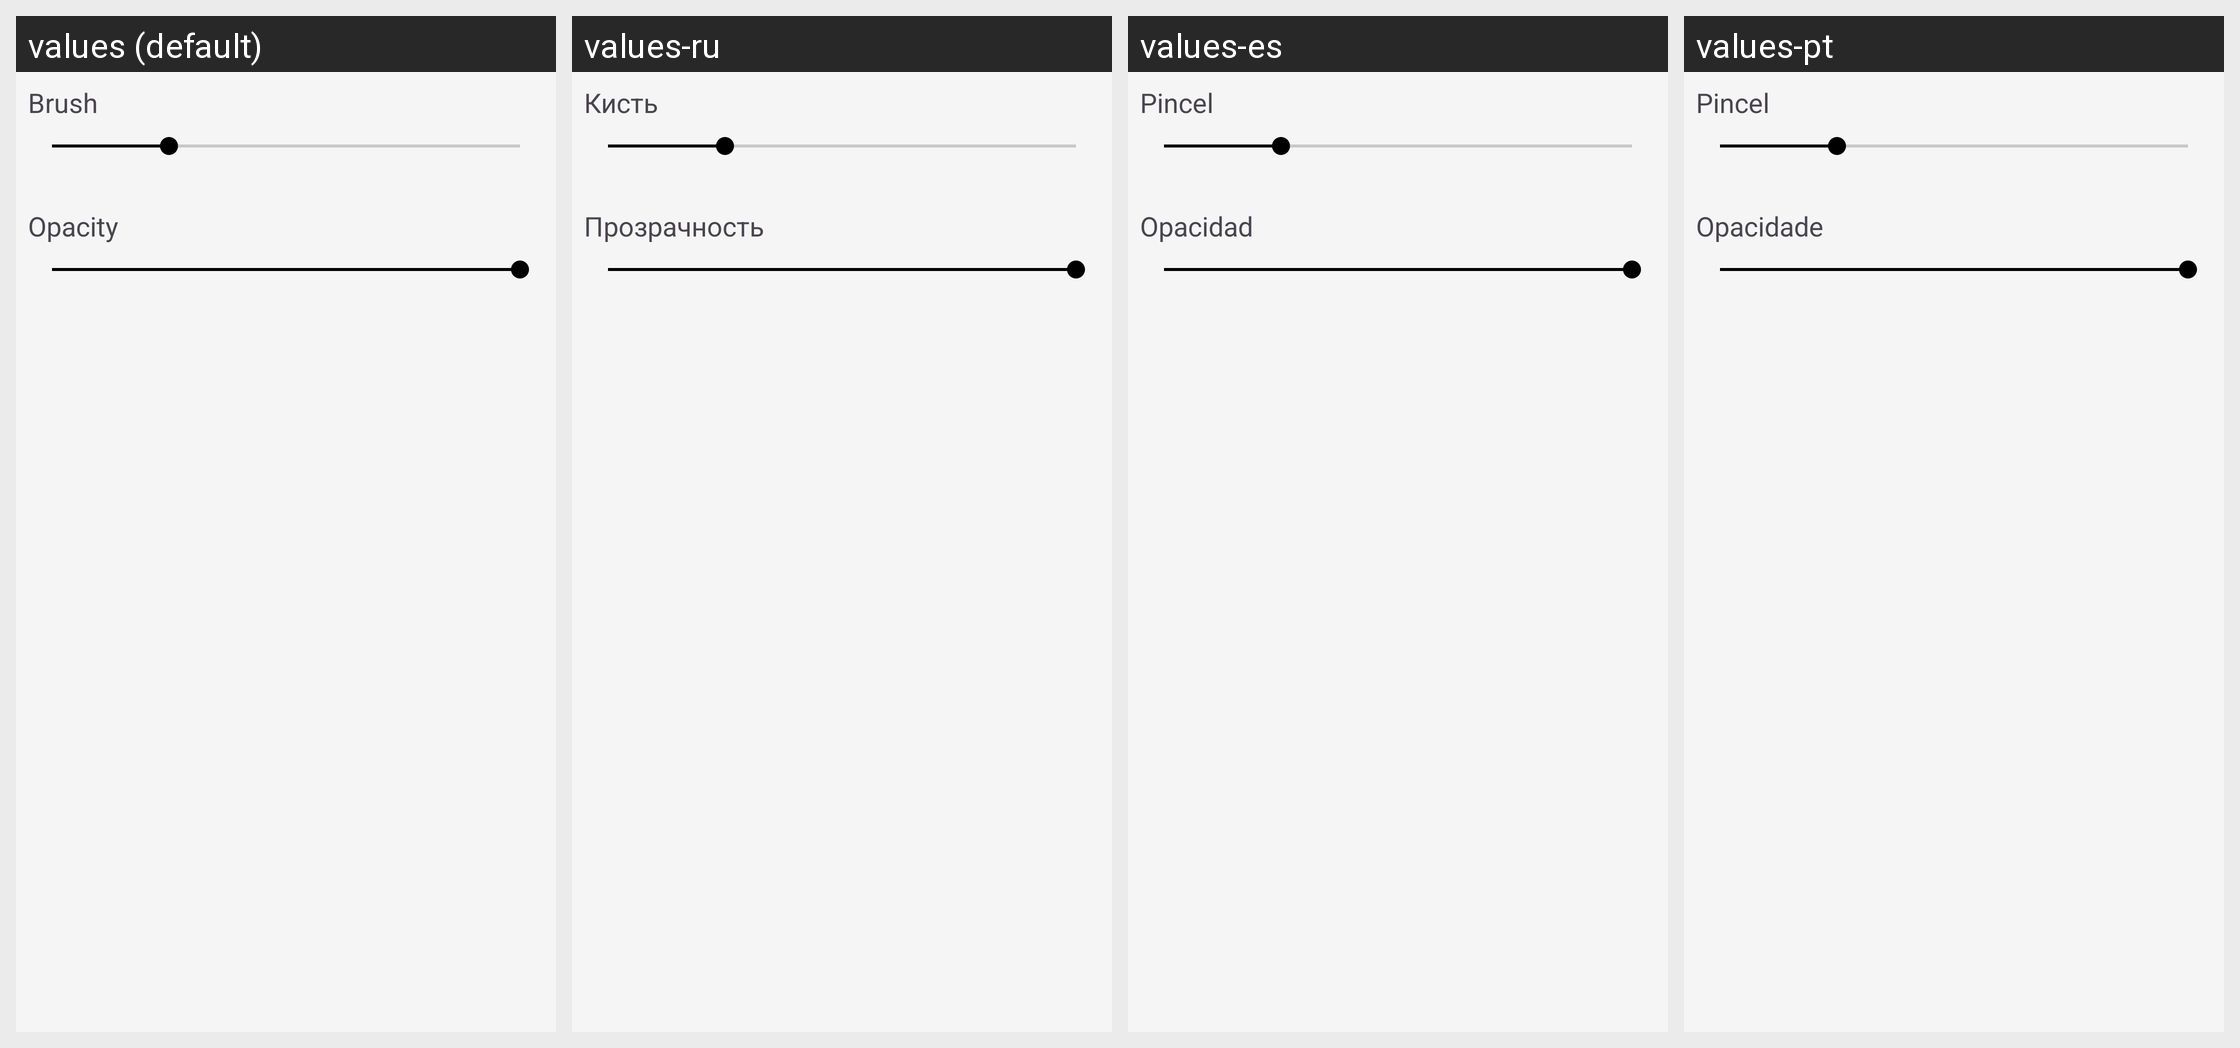

Translations of the strings shown on this Android screen, per locale in the grid:
Android screen res/layout/fragment_bottom_properties_dialog.xml rendered under 4 locales, left to right: values (default), values-ru, values-es, values-pt. Device: Nexus 5 (rendered at 1080×1920; each locale shown at half size, 540×960, under a caption strip naming it); theme Theme.NkdSR.
Other locales in the repository, not shown: values-ar, values-fr, values-hi, values-in.
Strings drawn on this screen, with the default value and each locale's value (text and hints the layout hard-codes, and strings that could not be matched under every locale, appear in the picture but are not listed):

label_opacity
  values: Opacity
  values-ru: Прозрачность
  values-es: Opacidad
  values-pt: Opacidade

label_brush
  values: Brush
  values-ru: Кисть
  values-es: Pincel
  values-pt: Pincel
